Image classification data set "New dataset" (lazyxgenius/hbridgefaultdetection on GitHub). Class labels (9): no fault, fault type 1 variant a, fault type 1 variant b, fault type 2 variant a, fault type 2 variant b, fault type 3 variant a, fault type 3 variant b, fault type 4 variant a, fault type 4 variant b.

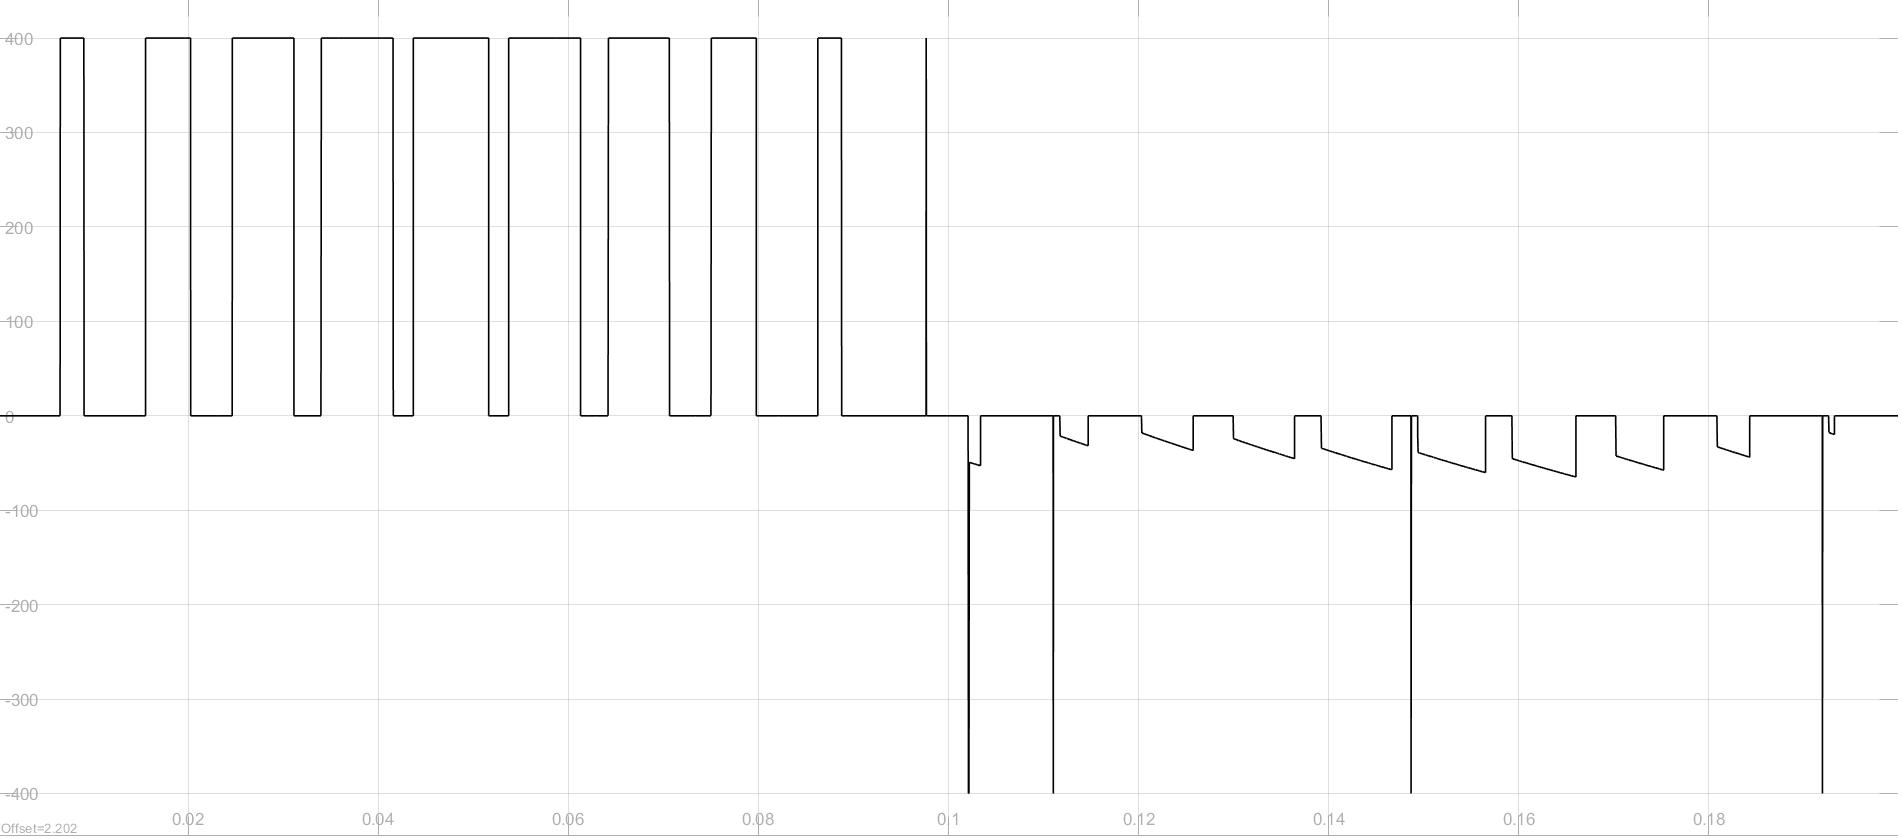
Label: fault type 2 variant a

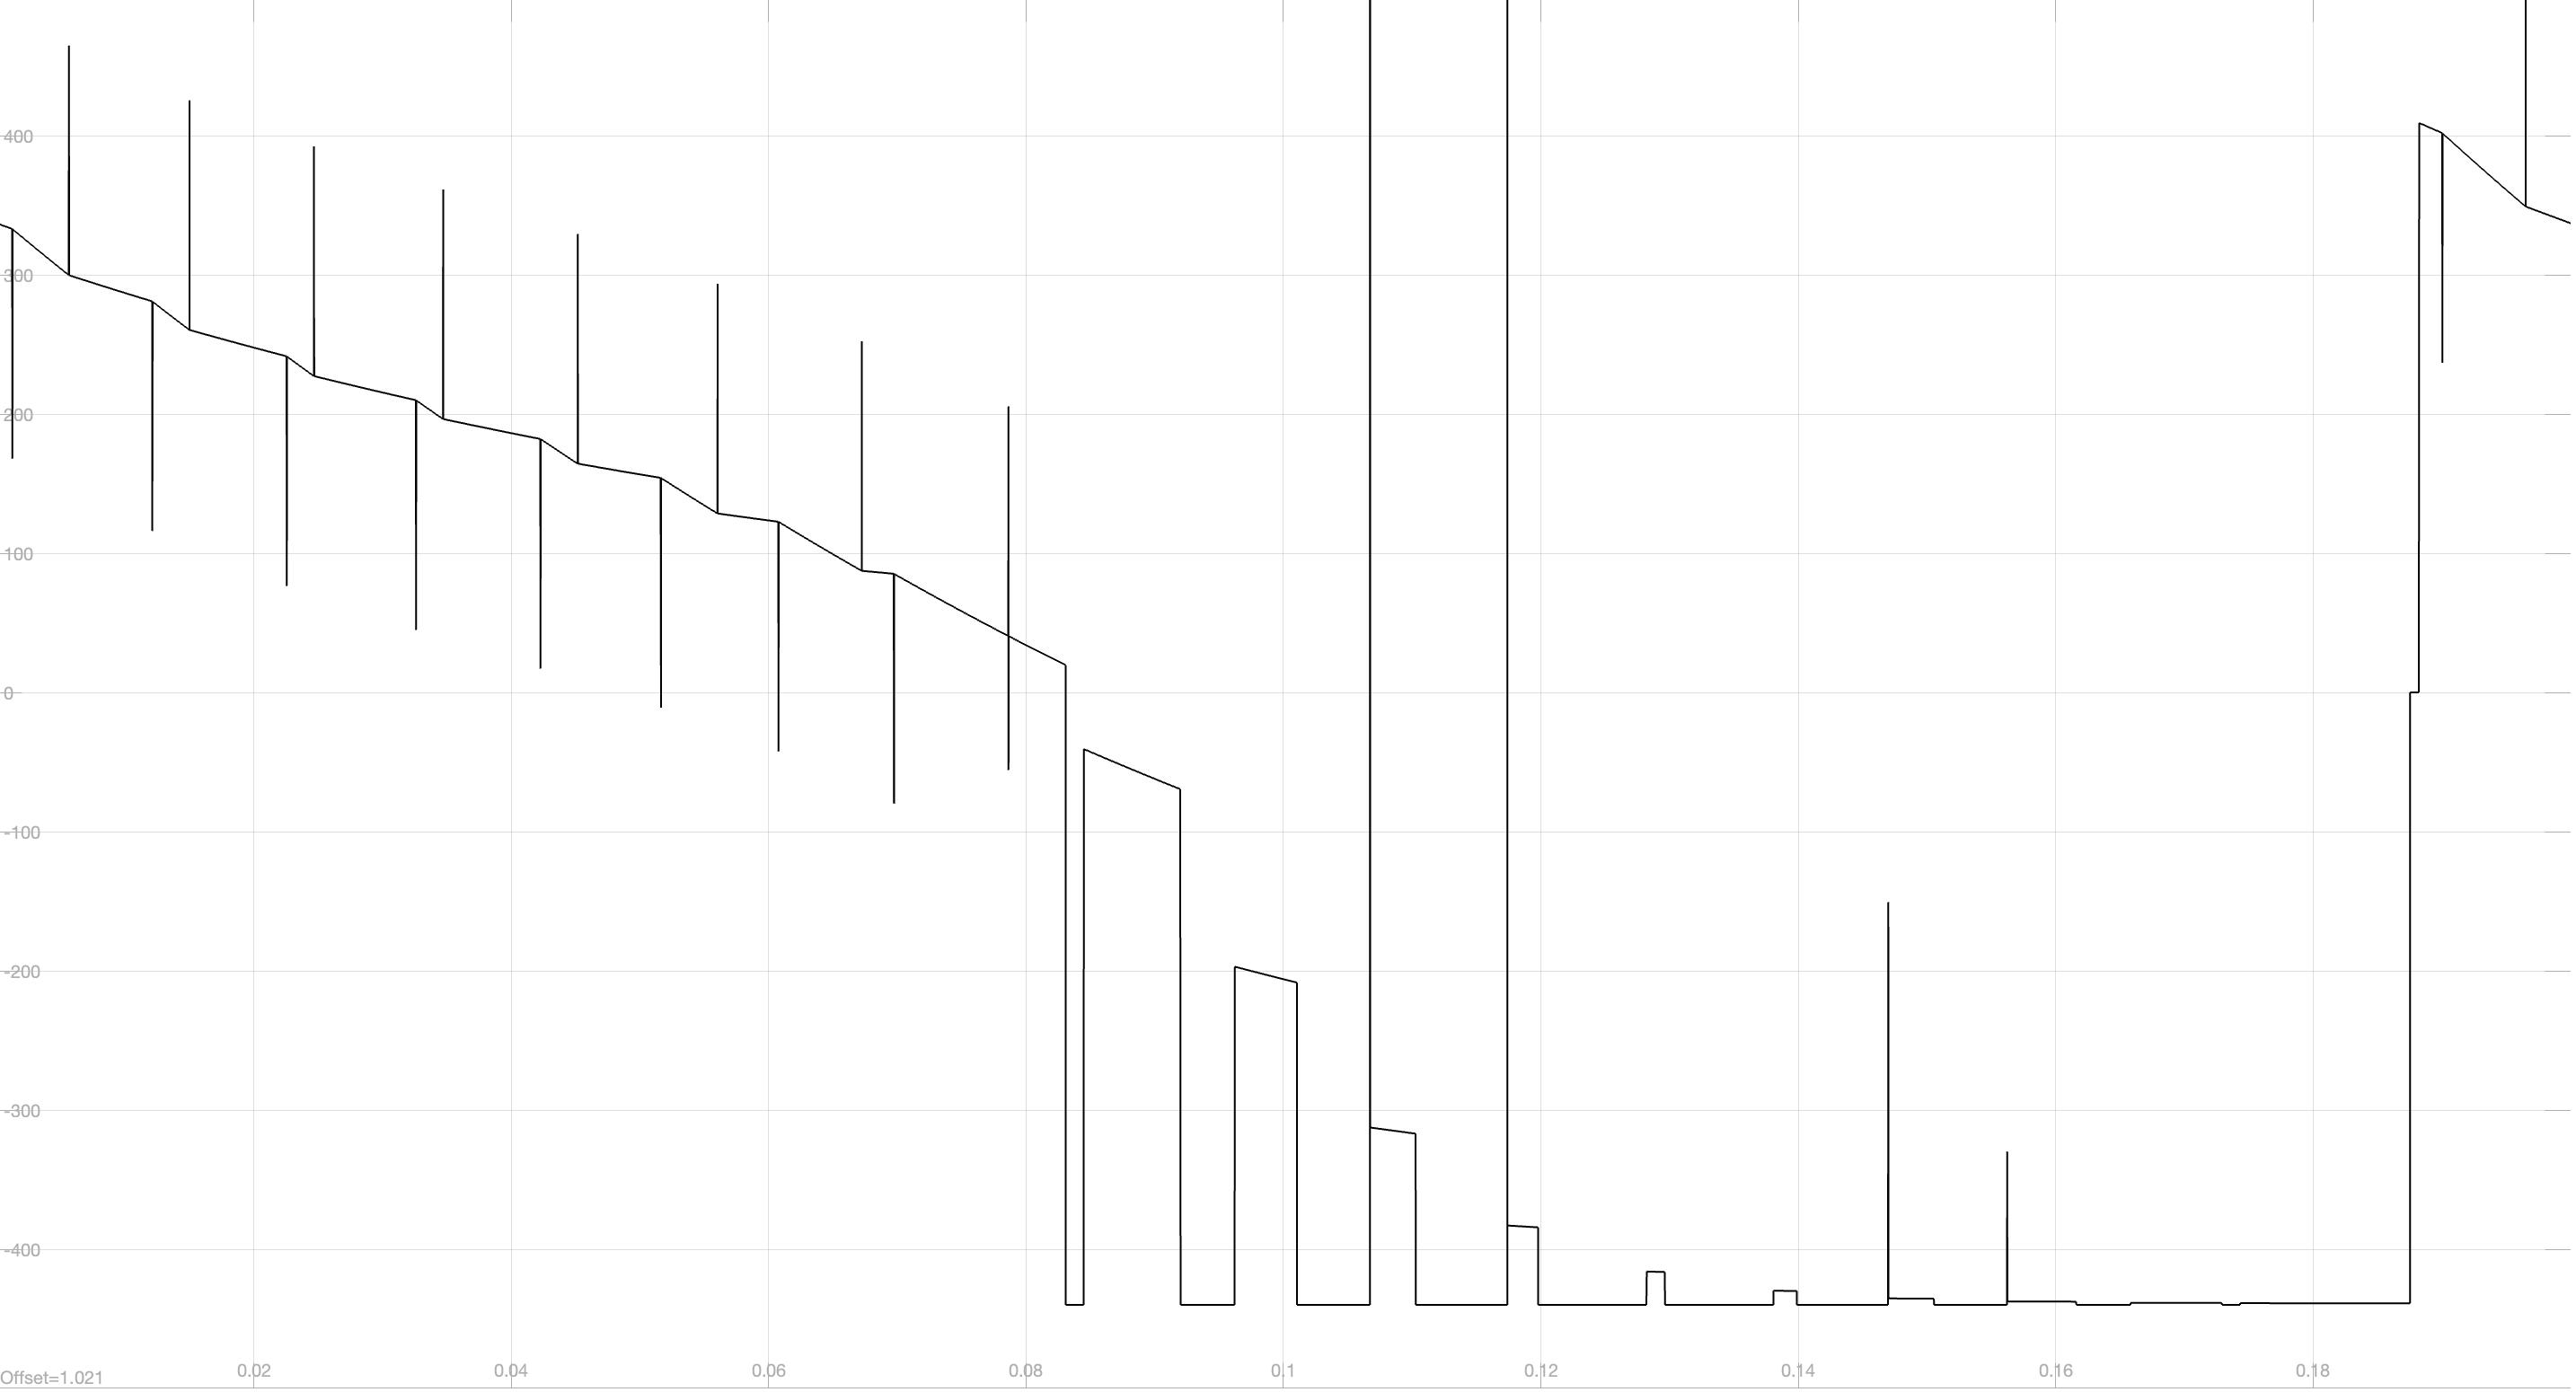
Label: fault type 1 variant b

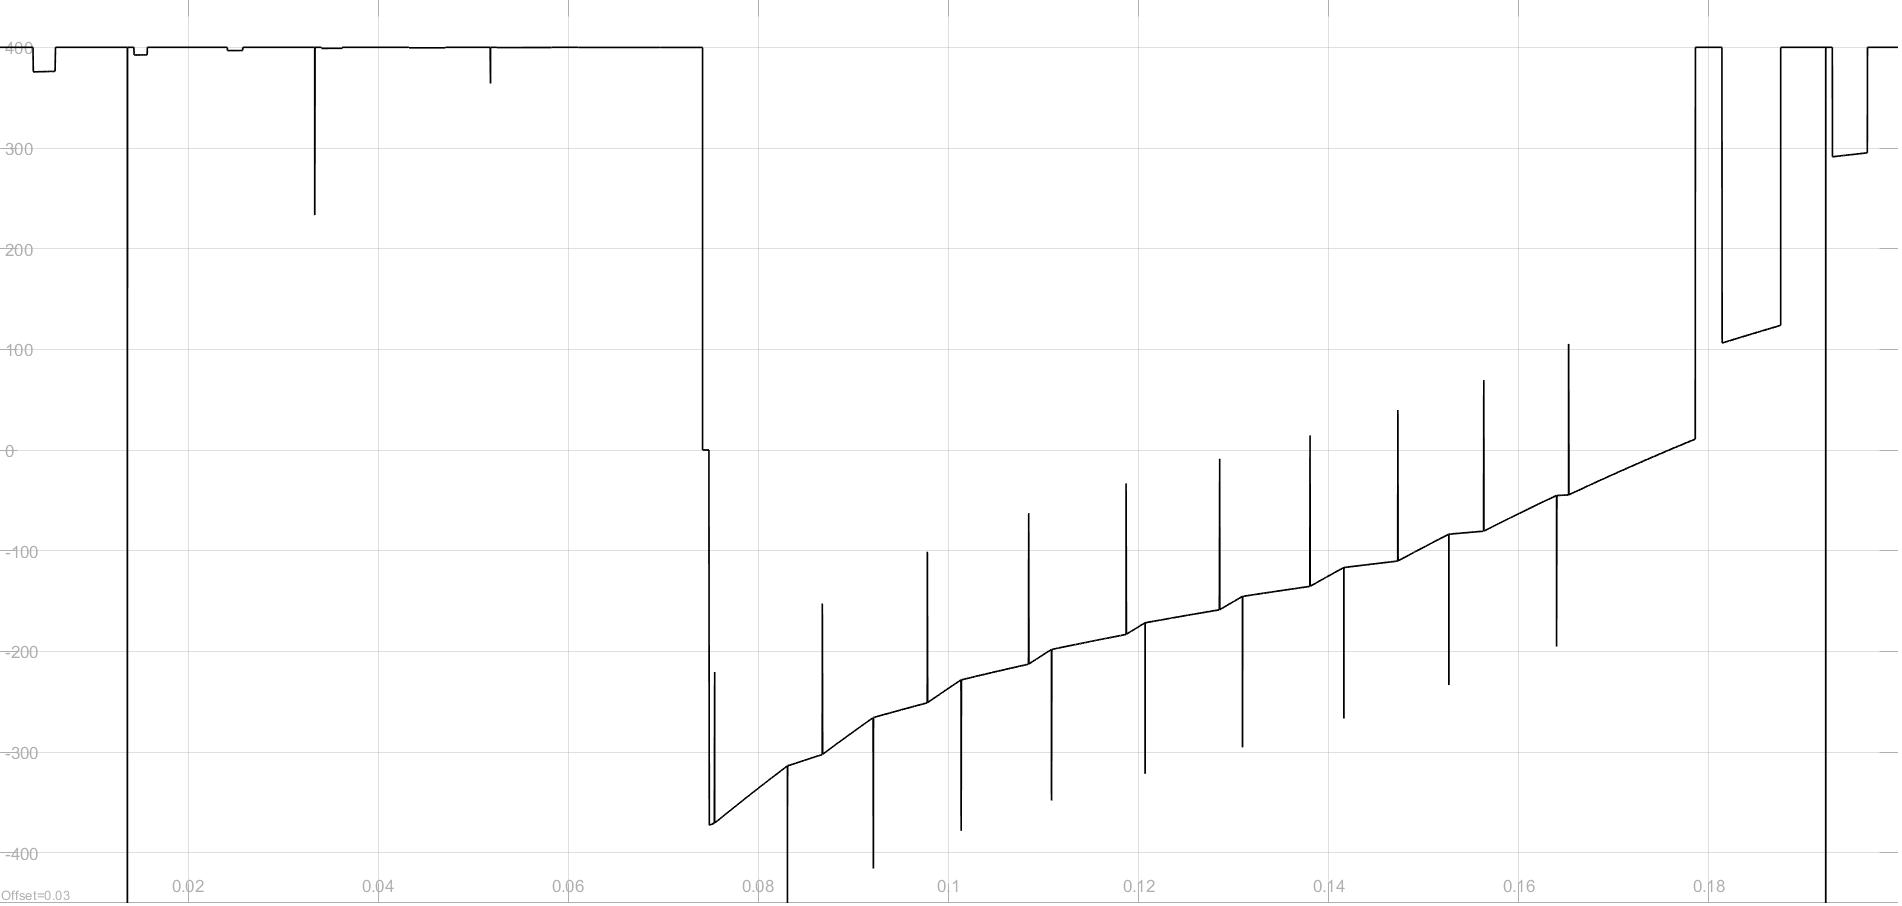
Label: fault type 3 variant b

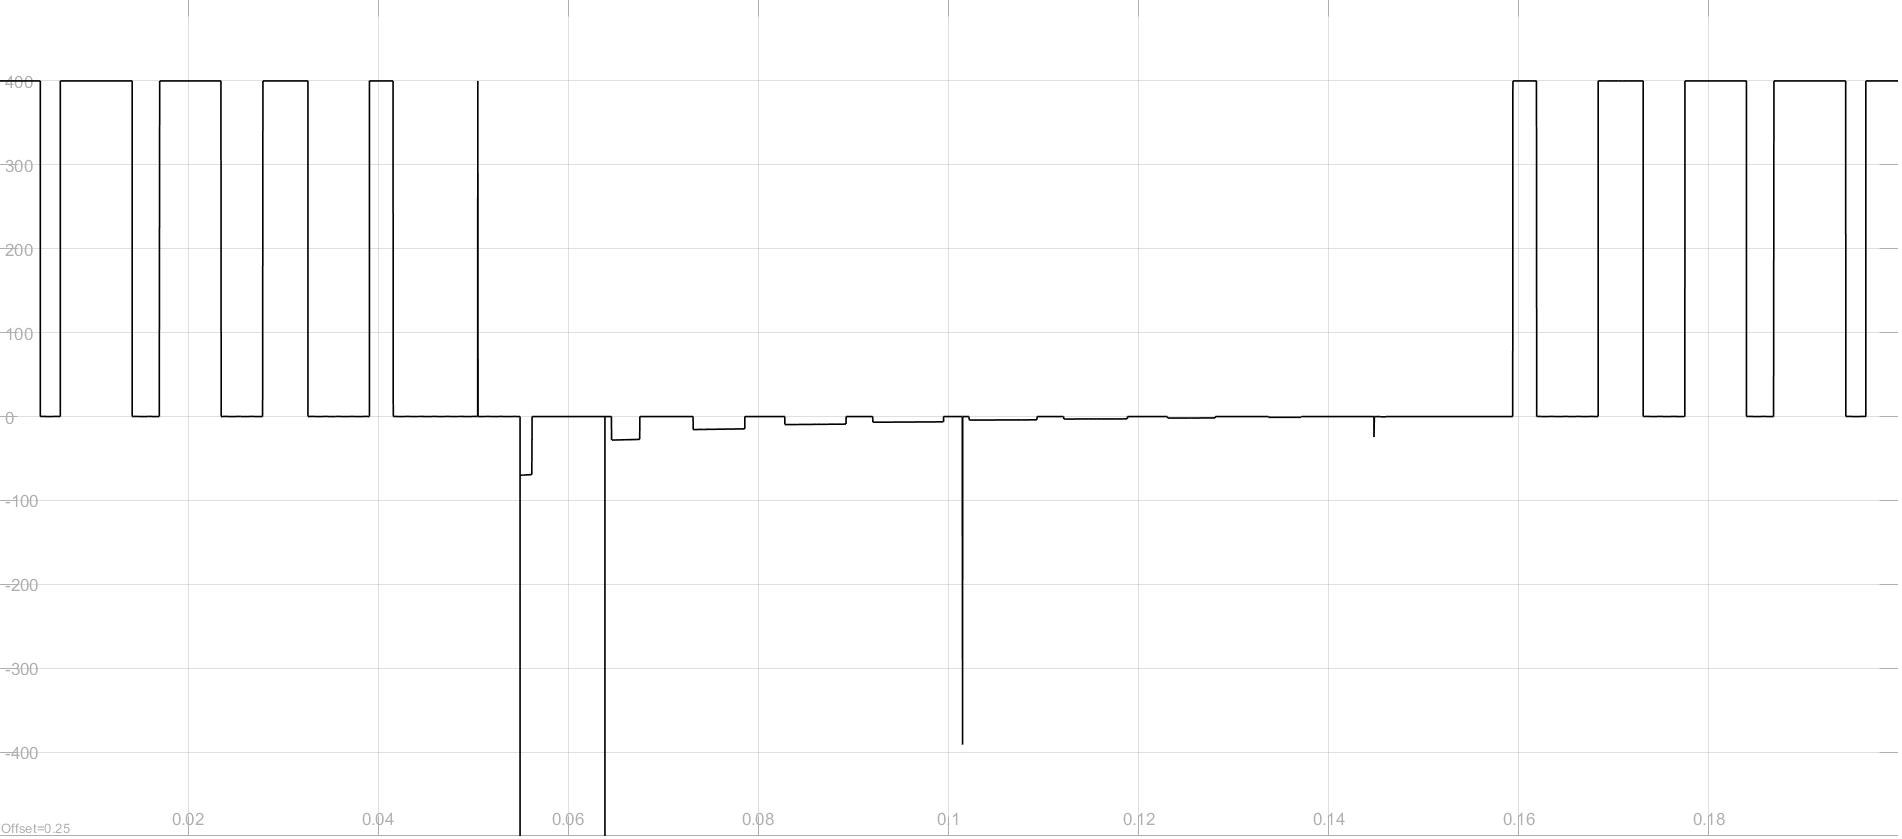
Label: fault type 2 variant b

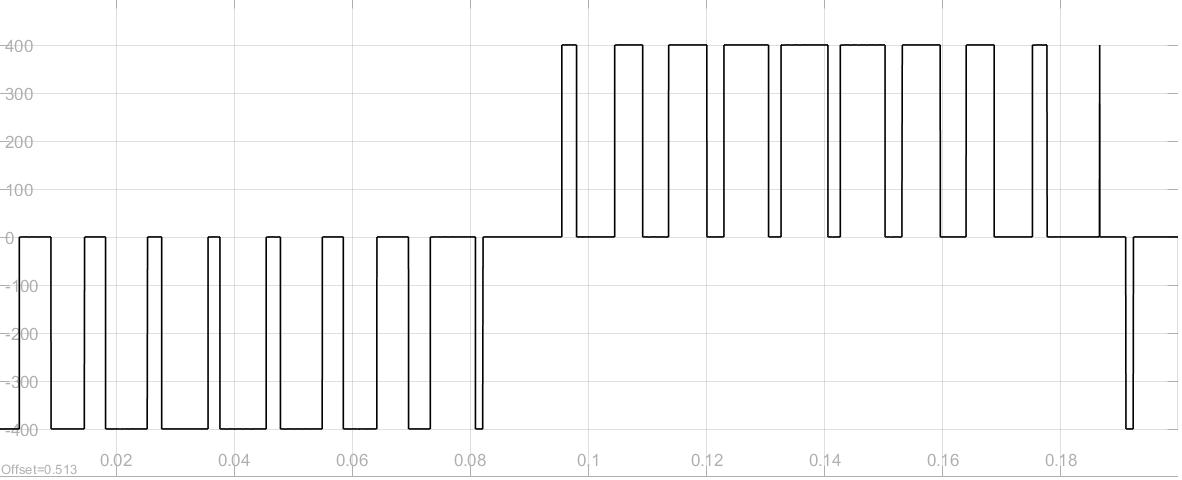
Label: no fault

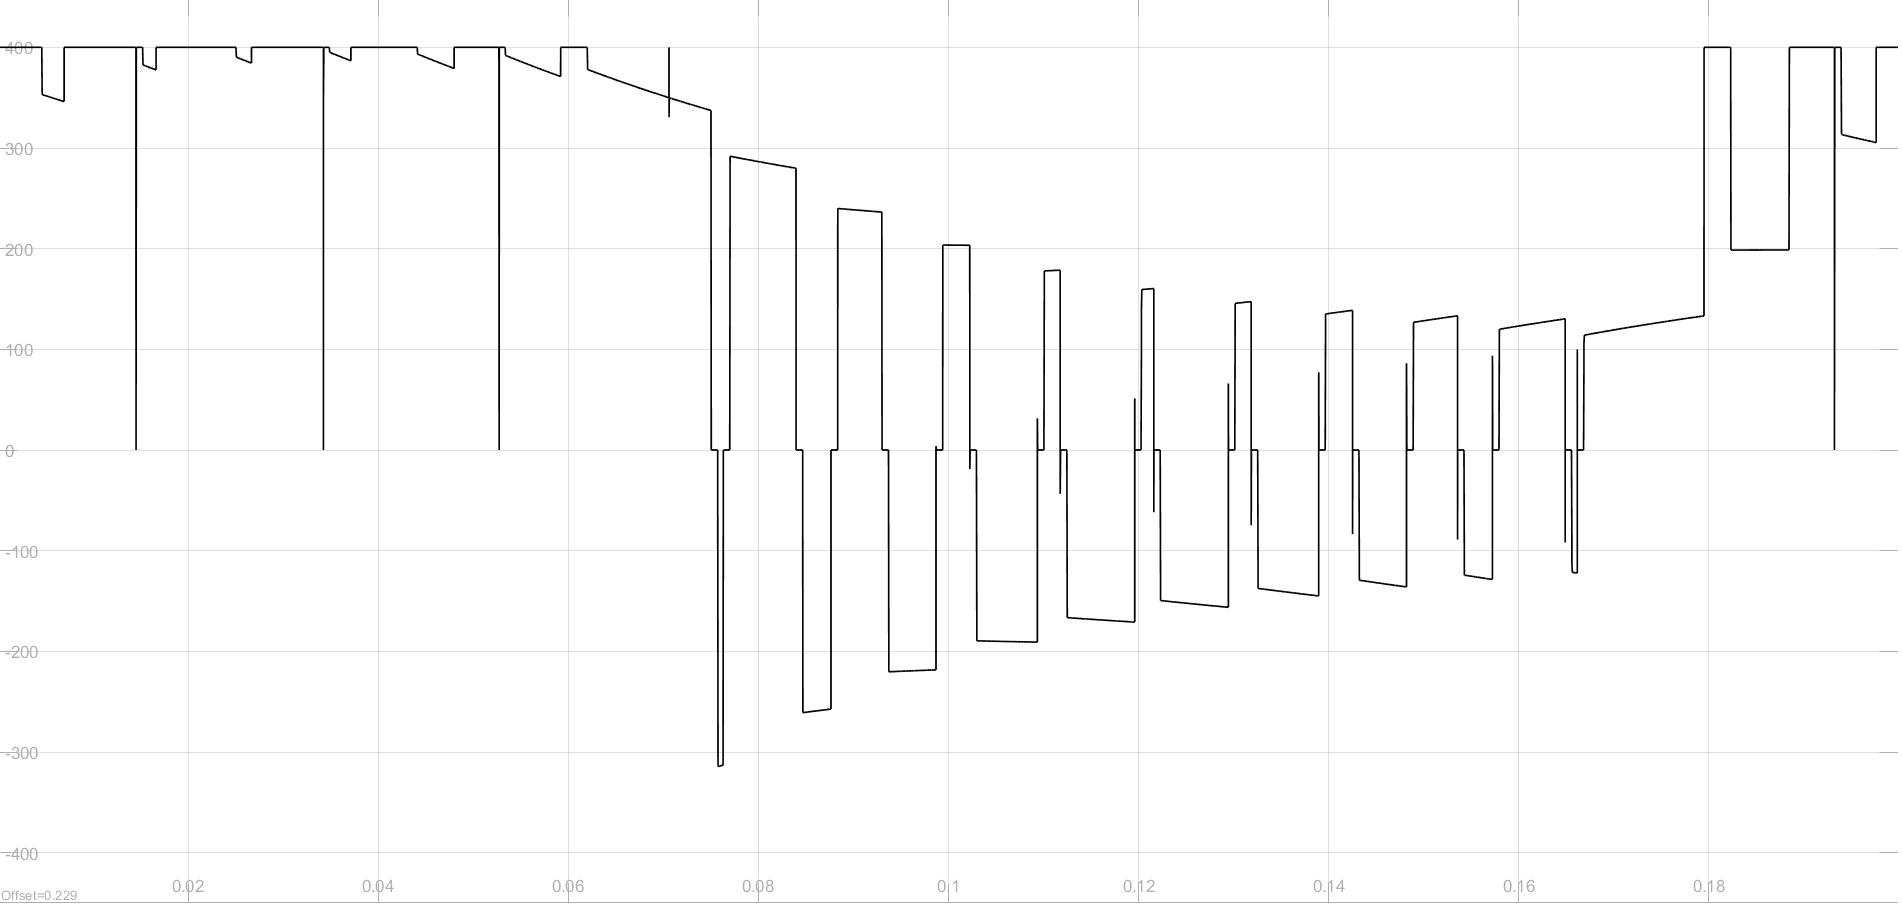
Label: fault type 3 variant a
